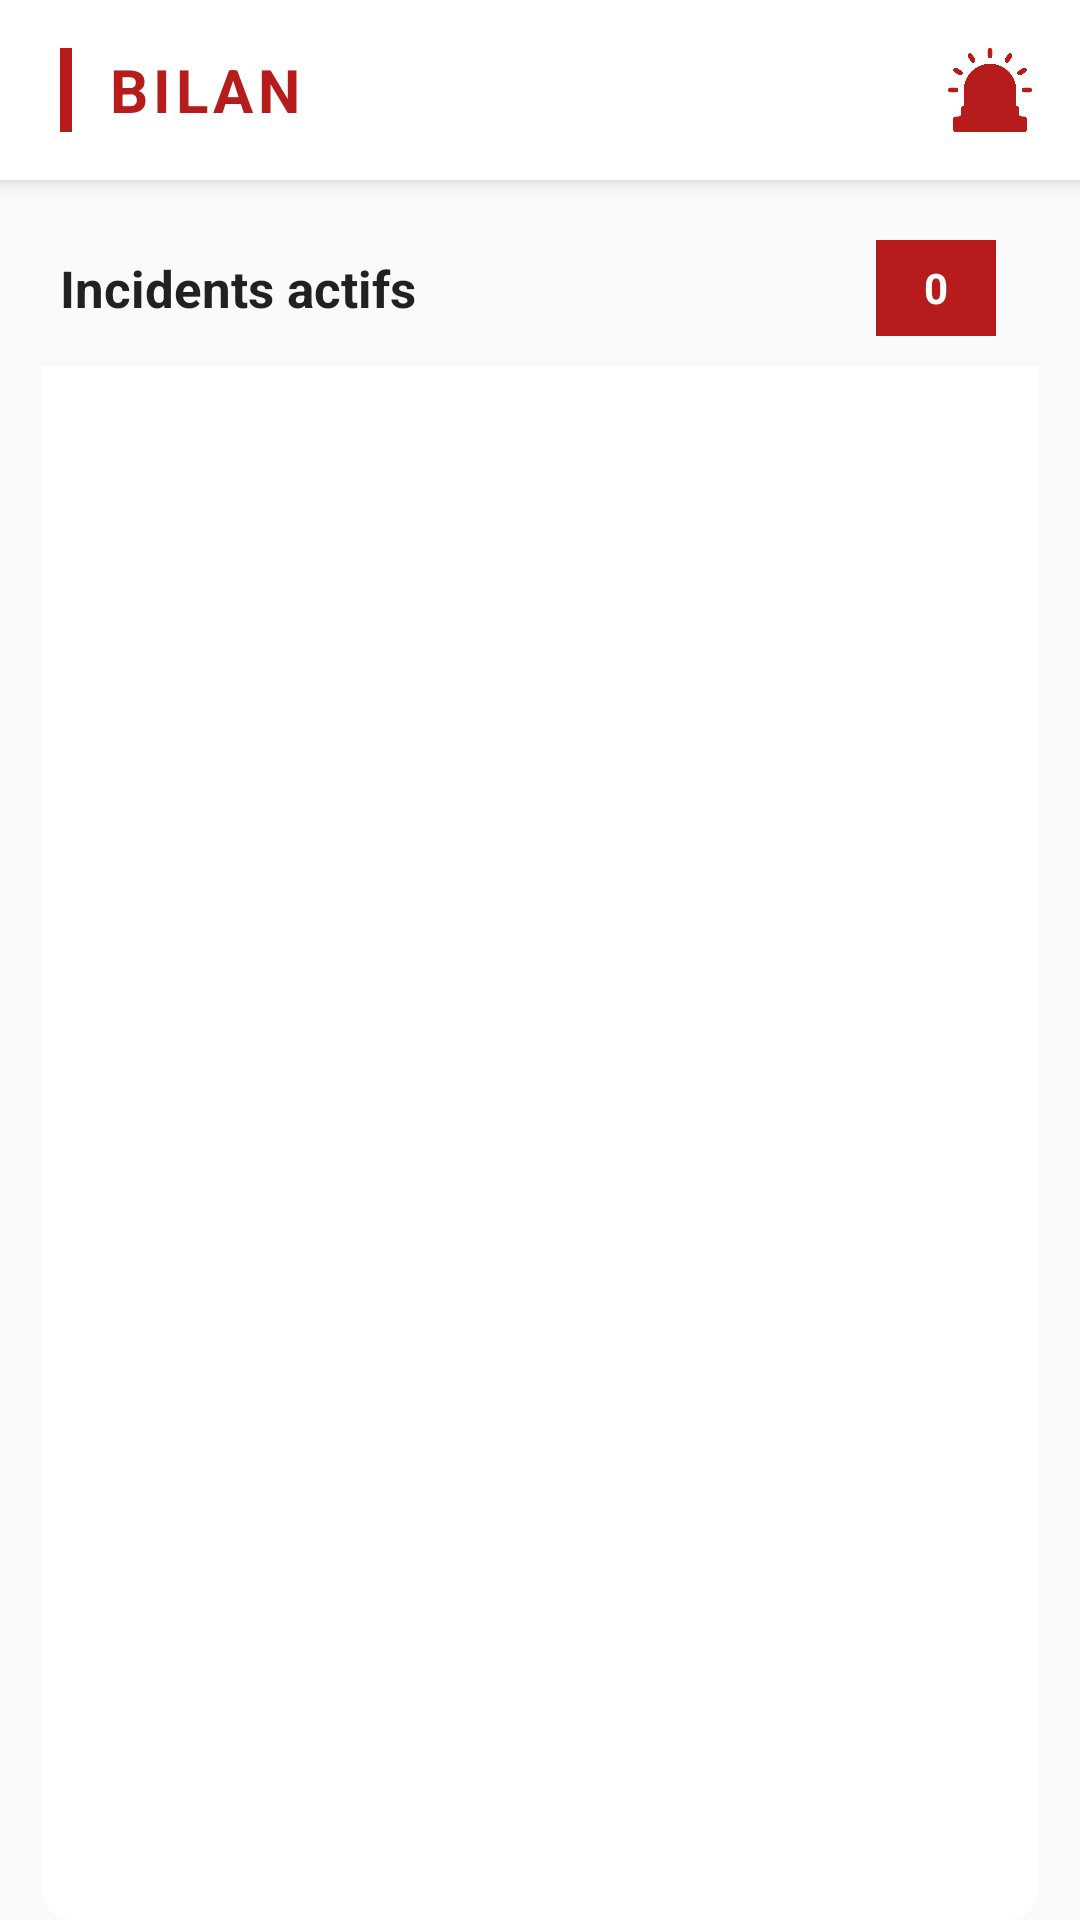

This screen was rendered from an Android layout file. Write that file and the resources it references.
<!-- AndroidManifest.xml: application theme Theme.MyApplication -->
<!-- res/layout/fragment_incident_list.xml -->
<?xml version="1.0" encoding="utf-8"?>
<LinearLayout xmlns:android="http://schemas.android.com/apk/res/android"
    xmlns:app="http://schemas.android.com/apk/res-auto"
    android:layout_width="match_parent"
    android:layout_height="match_parent"
    android:orientation="vertical"
    android:background="@color/app_background"
    android:layout_marginTop="25sp">

    
    <LinearLayout
        android:layout_width="match_parent"
        android:layout_height="60dp"
        android:orientation="horizontal"
        android:background="@color/app_surface"
        android:paddingStart="20dp"
        android:paddingEnd="16dp"
        android:gravity="center_vertical"
        android:elevation="4dp">

        <View
            android:layout_width="4dp"
            android:layout_height="28dp"
            android:background="@color/emergency_red"
            android:layout_marginEnd="12dp" />

        <TextView
            android:layout_width="0dp"
            android:layout_height="wrap_content"
            android:layout_weight="1"
            android:text="@string/title_summary"
            android:textColor="@color/emergency_red"
            android:textSize="20sp"
            android:textStyle="bold"
            android:letterSpacing="0.08" />

        <ImageView
            android:layout_width="28dp"
            android:layout_height="28dp"
            android:src="@drawable/emergency"
            app:tint="@color/emergency_red" />

    </LinearLayout>

    
    <LinearLayout
        android:layout_width="match_parent"
        android:layout_height="wrap_content"
        android:orientation="horizontal"
        android:paddingStart="20dp"
        android:paddingEnd="20dp"
        android:paddingTop="20dp"
        android:paddingBottom="10dp"
        android:gravity="center_vertical">

        <TextView
            android:id="@+id/active_incidents"
            android:layout_width="0dp"
            android:layout_height="wrap_content"
            android:layout_weight="1"
            android:text="@string/active_incidents"
            android:textSize="17sp"
            android:textStyle="bold"
            android:textColor="@color/app_text_primary" />

        <TextView
            android:id="@+id/incidents_count_badge"
            android:layout_width="40dp"
            android:layout_height="32dp"
            android:background="@color/emergency_red"
            android:gravity="center"
            android:text="@string/placeholder_zero"
            android:textColor="@color/app_on_primary"
            android:textSize="14sp"
            android:textStyle="bold"
            android:layout_marginEnd="8dp" />

    </LinearLayout>

    
    
    <LinearLayout
        android:id="@+id/summary_status_tabs"
        android:layout_width="match_parent"
        android:layout_height="wrap_content"
        android:layout_marginStart="14dp"
        android:layout_marginEnd="14dp"
        android:gravity="bottom"
        android:orientation="horizontal"
        android:visibility="gone"
        android:baselineAligned="false">

        <FrameLayout
            android:id="@+id/summary_tab_not_sent"
            android:layout_width="0dp"
            android:layout_height="48dp"
            android:layout_marginEnd="4dp"
            android:layout_weight="1"
            android:background="@drawable/bg_summary_folder_tab"
            android:clickable="true"
            android:focusable="true">

            <TextView
                android:layout_width="match_parent"
                android:layout_height="match_parent"
                android:duplicateParentState="true"
                android:ellipsize="end"
                android:gravity="center"
                android:maxLines="2"
                android:paddingStart="8dp"
                android:paddingEnd="28dp"
                android:text="@string/summary_tab_not_sent"
                android:textColor="@color/summary_folder_tab_text"
                android:textSize="10sp"
                android:textStyle="bold" />

            <TextView
                android:id="@+id/summary_tab_not_sent_badge"
                android:layout_width="wrap_content"
                android:layout_height="20dp"
                android:layout_gravity="top|end"
                android:layout_marginTop="4dp"
                android:layout_marginEnd="4dp"
                android:background="@drawable/bg_summary_tab_badge"
                android:gravity="center"
                android:minWidth="20dp"
                android:paddingStart="5dp"
                android:paddingEnd="5dp"
                android:text="@string/placeholder_zero"
                android:textColor="@color/emergency_red"
                android:textSize="10sp"
                android:textStyle="bold" />

        </FrameLayout>

        <FrameLayout
            android:id="@+id/summary_tab_sent"
            android:layout_width="0dp"
            android:layout_height="48dp"
            android:layout_marginStart="2dp"
            android:layout_marginEnd="2dp"
            android:layout_weight="1"
            android:background="@drawable/bg_summary_folder_tab"
            android:clickable="true"
            android:focusable="true">

            <TextView
                android:layout_width="match_parent"
                android:layout_height="match_parent"
                android:duplicateParentState="true"
                android:ellipsize="end"
                android:gravity="center"
                android:maxLines="2"
                android:paddingStart="8dp"
                android:paddingEnd="28dp"
                android:text="@string/summary_tab_sent"
                android:textColor="@color/summary_folder_tab_text"
                android:textSize="10sp"
                android:textStyle="bold" />

            <TextView
                android:id="@+id/summary_tab_sent_badge"
                android:layout_width="wrap_content"
                android:layout_height="20dp"
                android:layout_gravity="top|end"
                android:layout_marginTop="4dp"
                android:layout_marginEnd="4dp"
                android:background="@drawable/bg_summary_tab_badge"
                android:gravity="center"
                android:minWidth="20dp"
                android:paddingStart="5dp"
                android:paddingEnd="5dp"
                android:text="@string/placeholder_zero"
                android:textColor="@color/emergency_red"
                android:textSize="10sp"
                android:textStyle="bold" />

        </FrameLayout>

        <FrameLayout
            android:id="@+id/summary_tab_finished"
            android:layout_width="0dp"
            android:layout_height="48dp"
            android:layout_marginStart="4dp"
            android:layout_weight="1"
            android:background="@drawable/bg_summary_folder_tab"
            android:clickable="true"
            android:focusable="true">

            <TextView
                android:layout_width="match_parent"
                android:layout_height="match_parent"
                android:duplicateParentState="true"
                android:ellipsize="end"
                android:gravity="center"
                android:maxLines="2"
                android:paddingStart="8dp"
                android:paddingEnd="28dp"
                android:text="@string/summary_tab_finished"
                android:textColor="@color/summary_folder_tab_text"
                android:textSize="10sp"
                android:textStyle="bold" />

            <TextView
                android:id="@+id/summary_tab_finished_badge"
                android:layout_width="wrap_content"
                android:layout_height="20dp"
                android:layout_gravity="top|end"
                android:layout_marginTop="4dp"
                android:layout_marginEnd="4dp"
                android:background="@drawable/bg_summary_tab_badge"
                android:gravity="center"
                android:minWidth="20dp"
                android:paddingStart="5dp"
                android:paddingEnd="5dp"
                android:text="@string/placeholder_zero"
                android:textColor="@color/emergency_red"
                android:textSize="10sp"
                android:textStyle="bold" />

        </FrameLayout>

    </LinearLayout>

    <FrameLayout
        android:id="@+id/summary_content_panel"
        android:layout_width="match_parent"
        android:layout_height="0dp"
        android:layout_marginStart="14dp"
        android:layout_marginEnd="14dp"
        android:background="@drawable/bg_summary_folder_panel"
        android:layout_weight="1"
        android:paddingTop="8dp">

        <TextView
            android:id="@+id/empty_incidents_message"
            android:layout_width="match_parent"
            android:layout_height="match_parent"
            android:gravity="center"
            android:padding="24dp"
            android:text="@string/no_active_incidents"
            android:textColor="@color/app_text_secondary"
            android:textSize="18sp"
            android:visibility="gone" />

        <ListView
            android:id="@+id/my_list_view"
            android:layout_width="match_parent"
            android:layout_height="match_parent"
            android:clipToPadding="false"
            android:divider="@android:color/transparent"
            android:dividerHeight="8dp"
            android:paddingStart="0dp"
            android:paddingTop="4dp"
            android:paddingEnd="0dp"
            android:paddingBottom="16dp"
            android:scrollbars="none" />

    </FrameLayout>

</LinearLayout>
<!-- resources referenced by this layout -->
<resources>
  <color name="app_background">#FAFAFA</color>
  <color name="app_on_primary">#FFFFFF</color>
  <color name="app_surface">#FFFFFF</color>
  <color name="app_text_primary">#212121</color>
  <color name="app_text_secondary">#616161</color>
  <color name="emergency_red">#B71C1C</color>
  <!-- drawable bg_summary_folder_panel (drawable) -->
  <?xml version="1.0" encoding="utf-8"?>
  <shape xmlns:android="http://schemas.android.com/apk/res/android"
      android:shape="rectangle">
      <solid android:color="@color/app_surface" />
      <corners
          android:bottomLeftRadius="10dp"
          android:bottomRightRadius="10dp" />
  </shape>
  <!-- drawable bg_summary_folder_tab (drawable) -->
  <?xml version="1.0" encoding="utf-8"?>
  <selector xmlns:android="http://schemas.android.com/apk/res/android">
      <item android:state_selected="true">
          <shape android:shape="rectangle">
              <solid android:color="@color/emergency_red" />
              <corners
                  android:topLeftRadius="10dp"
                  android:topRightRadius="10dp" />
          </shape>
      </item>
  
      <item>
          <shape android:shape="rectangle">
              <solid android:color="@color/app_surface_variant" />
              <corners
                  android:topLeftRadius="10dp"
                  android:topRightRadius="10dp" />
          </shape>
      </item>
  </selector>
  <!-- drawable bg_summary_tab_badge (drawable) -->
  <?xml version="1.0" encoding="utf-8"?>
  <shape xmlns:android="http://schemas.android.com/apk/res/android"
      android:shape="rectangle">
      <solid android:color="@color/app_on_primary" />
      <corners android:radius="10dp" />
  </shape>
  <!-- drawable emergency: png bitmap (drawable, 15995 bytes) -->
  <string name="active_incidents">Incidents actifs</string>
  <string name="no_active_incidents">Aucun incident actif</string>
  <string name="placeholder_zero">0</string>
  <string name="summary_tab_finished">TERMINÉS</string>
  <string name="summary_tab_not_sent">NON ENVOYÉS</string>
  <string name="summary_tab_sent">ENVOYÉS</string>
  <string name="title_summary">BILAN</string>
  <style name="Theme.MyApplication" parent="Base.Theme.MyApplication" />
  <color name="app_surface_variant">#F5F5F5</color>
  <style name="Base.Theme.MyApplication" parent="Theme.Material3.DayNight.NoActionBar">
          <item name="colorPrimary">@color/emergency_red</item>
          <item name="colorPrimaryDark">@color/emergency_red_dark</item>
          <item name="colorSecondary">@color/emergency_red</item>
          <item name="colorAccent">@color/emergency_red</item>
          <item name="colorSurface">@color/app_surface</item>
          <item name="colorOnSurface">@color/app_text_primary</item>
          <item name="android:windowLightStatusBar">false</item>
          <item name="android:windowLightNavigationBar">true</item>
          <item name="android:statusBarColor">@color/emergency_red_dark</item>
          <item name="android:navigationBarColor">@color/app_surface</item>
          <item name="android:windowBackground">@color/app_background</item>
      </style>
  <color name="emergency_red_dark">#8E0000</color>
</resources>
